Run: headless pygame with SDL's dummy video driver; simulated clock (each Clock.tick advances the game by its frame time, no real sleeping); random seed 0; keys injected as events and as key.get_pressed() state; no mouse input.
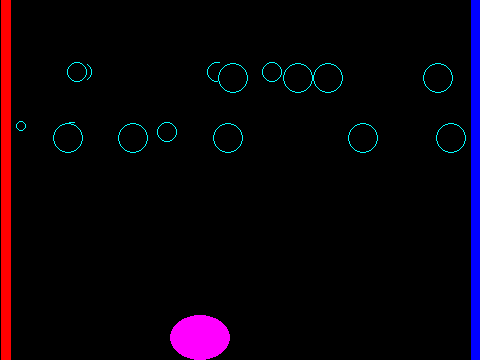
Frame 1 of 4 · flips 1–60 · no input
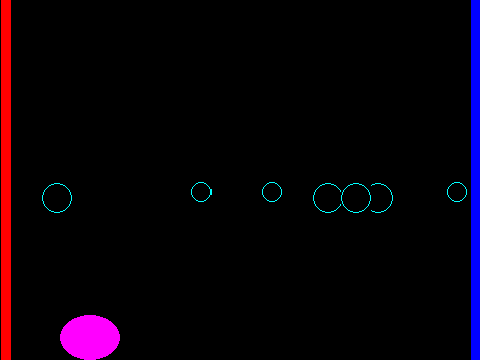
Frame 2 of 4 · flips 61–180 · tapped SPACE, RETURN · held RIGHT (→), D
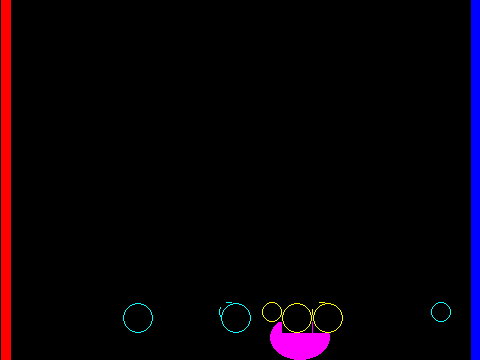
Frame 3 of 4 · flips 181–300 · held DOWN (↓), S
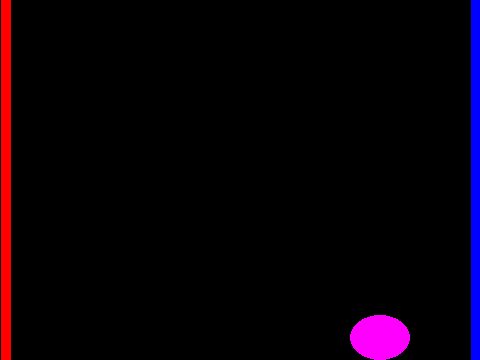
Frame 4 of 4 · flips 301–420 · held LEFT (←), A, UP (↑), W

The pygame program that drew these frames:

import pygame
import sys
import random


WINDOW_SIZE: tuple[int, int]  = (480, 360)
WINDOW_TITLE: str = "pygame_step_22"
WINDOW_BORDER_LINE_OFFSET = 10
WINDOW_BORDERS_NAME: list[str] = ["left", "right"]
WINDOW_BORDERS_COLOR: dict[str, str] = {"left" : "red", "right" : "blue", "top" : "yellow", "bottom" : "grey"}
FPS: int = 24


class Actor:
    _position: pygame.Vector2
    _speed: pygame.Vector2
    
    def __init__(self, position: pygame.Vector2, speed: pygame.Vector2) -> None:
        self._position = position
        self._speed = speed

    @property
    def position(self) -> pygame.Vector2:
        return self._position

    @property
    def speed(self) -> pygame.Vector2:
        return self._speed

    @speed.setter
    def speed(self, speed: pygame.Vector2) -> None:
        self._speed = speed

    def _move(self) -> None:
        self._position += self._speed

    def update(self) -> None:
        self._move()


class Spaceship(Actor):
    __size: pygame.Vector2   #pour aller dans la class spaceship afin de donner une valeur en vecteur pour spaceship et un diametre en int pour asteroid


    def __init__(self, position: pygame.Vector2, size: pygame.Vector2, speed: pygame.Vector2) -> None:
        super().__init__(position, speed)
        self.__size = size

    @property
    def size(self) -> pygame.Vector2:
        return self.__size


class Asteroid(Actor):
    __diameter: int

    def __init__(self, position: pygame.Vector2, diameter: int, speed: pygame.Vector2) -> None:
        super().__init__(position, speed)
        self.__diameter = diameter

    @property
    def diameter(self) -> int:
        return self.__diameter
    
    @diameter.setter
    def diameter(self,value) -> None:
        self.__diameter = value 

    @property
    def radius(self) -> int:
        return self.__diameter // 2


class ActorSprite(pygame.sprite.Sprite):
    _actor: Actor
    _color: pygame.Color
    _image: pygame.Surface
    _rect: pygame.Rect

    def __init__(self, actor: Actor, color: pygame.Color, *groups: pygame.sprite.Group) -> None:
        super().__init__(*groups)
        self._actor = actor
        self._color = color
        self._init_image()
        self._init_rect()

    @property
    def actor(self) -> Actor:
        return self._actor

    @property
    def color(self) -> pygame.Color:
        return self._color

    @color.setter
    def color(self, color: pygame.Color) -> None:
        self._color = color

    @property
    def image(self) -> pygame.Surface:
        return self._image

    @property
    def rect(self) -> pygame.Rect:
        return self._rect

#pour que ça nous dise après si on a oublié de coder les def importantes pour chaque sous class
    def _init_image(self) -> None:
        raise NotImplementedError("Les sous-classes doivent implémenter _init_image()")

    def paint_image(self) -> None:
        raise NotImplementedError("Les sous-classes doivent implémenter paint_image()")

    def update(self) -> None:
        raise NotImplementedError("Les sous-classes doivent implémenter update()")

#q3 
    def _init_rect(self) -> None:
        self._rect = self._image.get_rect()
        self._rect.update(self._actor.position, self._rect.size)


class SpaceshipSprite(ActorSprite):
    _actor: Spaceship

    def __init__(self, spaceship: Spaceship) -> None:
        super().__init__(spaceship, pygame.Color(pygame.color.THECOLORS["magenta"]))

    def _init_image(self) -> None:
        self._image = pygame.Surface(self._actor.size)
        self.paint_image()

    def update(self) -> None:
        self._actor.update()
        self._rect.update(self._actor.position, self._actor.size)

    def paint_image(self) -> None:
        pygame.draw.ellipse(self._image, self._color, ((0, 0), self._actor.size))



class AsteroidSprite(ActorSprite):
    _actor: Asteroid

    def __init__(self, asteroid: Asteroid, color: pygame.Color, *groups: pygame.sprite.Group) -> None:
        super().__init__(asteroid, color, *groups)

    def _init_image(self) -> None:
        self._image = pygame.Surface((self._actor.diameter, self._actor.diameter))
        self.paint_image()

    def update(self) -> None:
        self._actor.update()
        self._rect.update(self._actor.position, (self._actor.diameter, self._actor.diameter))

    def paint_image(self) -> None:
        pygame.draw.circle(self._image, self._color, (self._actor.radius, self._actor.radius), self._actor.radius, width = 1)


class Game:
    __screen: pygame.Surface
    __screen_borders_lines: dict[str, pygame.Rect]
    __is_running: bool
    __clock: pygame.time.Clock
    __frame_counter: int
    __spaceship_sprite: pygame.sprite.GroupSingle
    __asteroids_sprites: pygame.sprite.Group
    __borders_collision_sprites: pygame.sprite.Group

    def __init__(self) -> None:
        pygame.init()
        self.__clock = pygame.time.Clock()
        self.__is_running = False
        self.__init_screen()
        self.__init_actors()
     
    def __init_screen(self) -> None:
        self.__screen = pygame.display.set_mode(WINDOW_SIZE)
        pygame.display.set_caption(WINDOW_TITLE)

    def __init_spaceship(self) -> None:
        spaceship = Spaceship(
                       pygame.Vector2(180 - 60 / 2, 360 - 45),
                       pygame.Vector2(60, 45),
                       pygame.Vector2(-5, 0)
                     )
        spaceship_sprite = SpaceshipSprite(spaceship)
        self.__spaceship_sprite = pygame.sprite.GroupSingle(spaceship_sprite)
        self.__borders_collision_sprites.add(self.__spaceship_sprite)

    def __init_asteroids(self) -> None:
        self.__asteroids_sprites = pygame.sprite.Group()
        for i in range(16):
            radius = random.randint(1, 3)
            asteroid = Asteroid(
                pygame.Vector2(10 + 25 * i + radius, radius),
                10 * radius,
                pygame.Vector2(random.randint(-2, 2), random.randint(1, 2))
            )
            AsteroidSprite(asteroid, pygame.Color(pygame.color.THECOLORS["cyan"]), self.__asteroids_sprites, self.__borders_collision_sprites)

    def __init_actors(self) -> None:
        self.__borders_collision_sprites = pygame.sprite.Group()
        self.__init_spaceship()
        self.__init_asteroids()

    def __handle_events(self, event: pygame.event.Event) -> None:
        if event.type == pygame.QUIT:
            self.__is_running = False
            pygame.quit()
            sys.exit()

    def __draw_screen_borders(self) -> None:
        self.__screen_borders_lines = {}
        screen_rect = self.__screen.get_rect()
        screen_borders = {
                          "left":   {"offset": pygame.Vector2(+1, 0), "start": screen_rect.topleft,    "end": screen_rect.bottomleft},
                          "right":  {"offset": pygame.Vector2(-1, 0), "start": screen_rect.topright,   "end": screen_rect.bottomright},
                          "top":    {"offset": pygame.Vector2(0, +1), "start": screen_rect.topleft,    "end": screen_rect.topright },
                          "bottom": {"offset": pygame.Vector2(0, -1), "start": screen_rect.bottomleft, "end": screen_rect.bottomright}
        }
        for border_name in WINDOW_BORDERS_NAME:
            offset = WINDOW_BORDER_LINE_OFFSET * screen_borders[border_name]["offset"] // 2
            border_line = pygame.draw.line(
                self.__screen,
                pygame.color.THECOLORS[WINDOW_BORDERS_COLOR[border_name]],
                pygame.Vector2(screen_borders[border_name]["start"]) + offset,
                pygame.Vector2(screen_borders[border_name]["end"]) + offset,
                width = WINDOW_BORDER_LINE_OFFSET
            )
            self.__screen_borders_lines[border_name] = border_line

    def __handle_borders_collisions(self) -> None:
        for actor_sprite in self.__borders_collision_sprites:
            for screen_border_name, screen_border_line in self.__screen_borders_lines.items():
                if actor_sprite.rect.colliderect(screen_border_line):
                    if screen_border_name == "left" and actor_sprite.actor.speed.x < 0:
                        actor_sprite.actor.speed.x = -actor_sprite.actor.speed.x
                    if screen_border_name == "right" and actor_sprite.actor.speed.x > 0:
                        actor_sprite.actor.speed.x = -actor_sprite.actor.speed.x
                    if screen_border_name == "top" and actor_sprite.actor.speed.y < 0:
                        actor_sprite.actor.speed.y = -actor_sprite.actor.speed.y
                    if screen_border_name == "bottom" and actor_sprite.actor.speed.y > 0:
                        actor_sprite.actor.speed.y = -actor_sprite.actor.speed.y

    def __handle_spaceship_collisions_with_asteroids(self):
        hinted_asteroids_sprites = pygame.sprite.groupcollide(self.__asteroids_sprites, self.__spaceship_sprite, False, False)
        for hinted_asteroid_sprite in hinted_asteroids_sprites:
            hinted_asteroid_sprite.color = pygame.color.THECOLORS["yellow"]
            #hinted_asteroid_sprite.actor.diameter = 10
            hinted_asteroid_sprite.paint_image()

    def __handle_collisions(self):
        self.__handle_borders_collisions()
        self.__handle_spaceship_collisions_with_asteroids()

    def __update_actors(self) -> None:
        self.__spaceship_sprite.update()
        self.__asteroids_sprites.update()

    def __draw_actors(self) -> None:
        self.__spaceship_sprite.draw(self.__screen)
        self.__asteroids_sprites.draw(self.__screen)

    def run(self) -> None:
        self.__is_running = True
        self.__frame_counter = 0
        while self.__is_running:
            self.__clock.tick_busy_loop(FPS)
            self.__frame_counter += 1
            for event in pygame.event.get():
                self.__handle_events(event)
            self.__screen.fill(pygame.color.THECOLORS["black"])
            self.__draw_screen_borders()
            self.__handle_collisions()
            self.__update_actors()
            self.__draw_actors()
            pygame.display.flip()


game = Game()
game.run()
